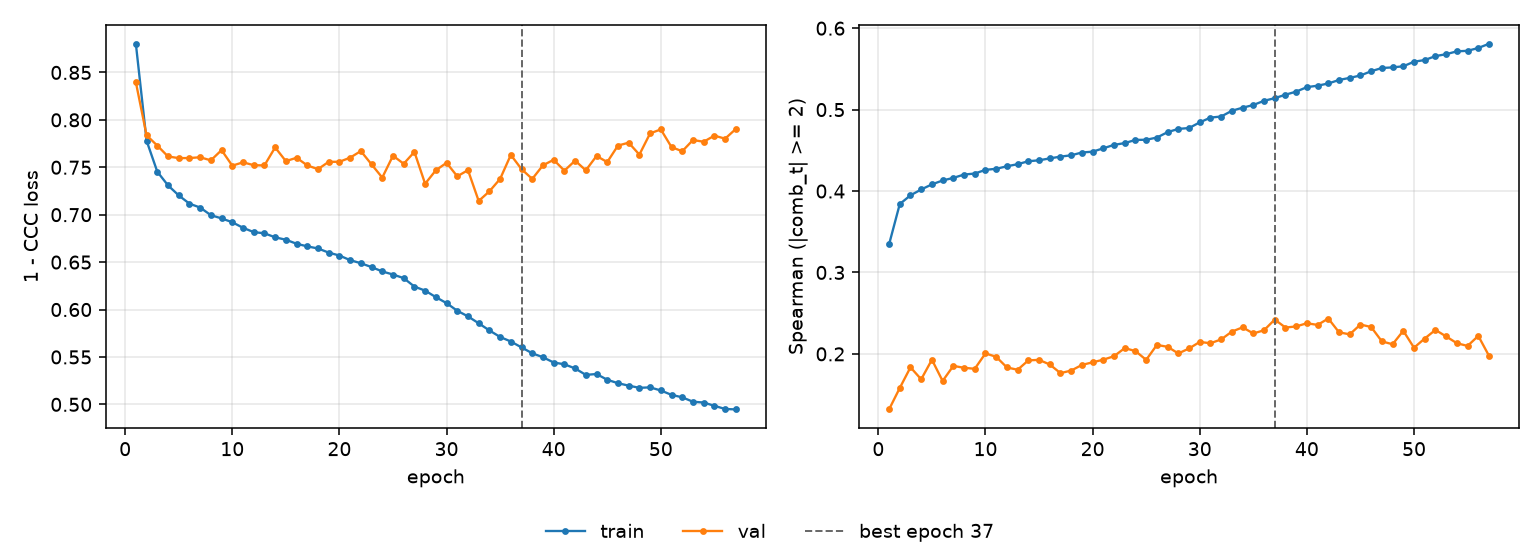

The table this chart was drawn from, first rows:
epoch, tr_loss, vl_loss, tr_sp, vl_sp, is_best
1, 0.8802, 0.8397, 0.3345, 0.1318, False
2, 0.778, 0.7837, 0.384, 0.1581, False
3, 0.7454, 0.7729, 0.3947, 0.1835, False
4, 0.7309, 0.7614, 0.4019, 0.1688, False
5, 0.7204, 0.7597, 0.4082, 0.1928, False
6, 0.7116, 0.7597, 0.413, 0.1668, False
7, 0.7075, 0.7606, 0.4162, 0.1853, False
8, 0.6995, 0.7573, 0.4203, 0.1829, False
9, 0.6961, 0.7681, 0.4215, 0.1817, False
10, 0.692, 0.7517, 0.426, 0.2006, False
11, 0.6862, 0.7552, 0.4273, 0.1964, False
12, 0.6816, 0.7522, 0.4304, 0.1834, False
13, 0.6804, 0.7519, 0.433, 0.1805, False
14, 0.6762, 0.7709, 0.4366, 0.192, False
15, 0.6736, 0.7565, 0.4378, 0.1927, False
16, 0.6694, 0.76, 0.4401, 0.187, False
17, 0.6666, 0.752, 0.4423, 0.1764, False
18, 0.6644, 0.748, 0.4439, 0.1795, False
19, 0.66, 0.7558, 0.4473, 0.1864, False
20, 0.6569, 0.7558, 0.4483, 0.1897, False
21, 0.6521, 0.7601, 0.4525, 0.1929, False
22, 0.6488, 0.7671, 0.4567, 0.1972, False
23, 0.6448, 0.7531, 0.4589, 0.2071, False
24, 0.6402, 0.7391, 0.4628, 0.2034, False
25, 0.6369, 0.7622, 0.463, 0.1927, False
26, 0.6331, 0.7537, 0.4657, 0.211, False
27, 0.6242, 0.7662, 0.4723, 0.2087, False
28, 0.6199, 0.7326, 0.4763, 0.2006, False
29, 0.6131, 0.7468, 0.4774, 0.2066, False
30, 0.6067, 0.7547, 0.4843, 0.2147, False
31, 0.5987, 0.7405, 0.4902, 0.2131, False
32, 0.5928, 0.747, 0.4915, 0.2178, False
33, 0.5855, 0.7145, 0.4986, 0.2274, False
34, 0.578, 0.7246, 0.5024, 0.2326, False
35, 0.5711, 0.7377, 0.5057, 0.2251, False
36, 0.5663, 0.7631, 0.5108, 0.229, False
37, 0.5601, 0.748, 0.5141, 0.2422, True
38, 0.5539, 0.7377, 0.5183, 0.2324, False
39, 0.5497, 0.7521, 0.5221, 0.2337, False
40, 0.5441, 0.7579, 0.5276, 0.2376, False
41, 0.5423, 0.7464, 0.5294, 0.2356, False
42, 0.5379, 0.757, 0.5321, 0.2435, False
43, 0.5311, 0.7468, 0.5364, 0.2265, False
44, 0.532, 0.7619, 0.539, 0.224, False
45, 0.5259, 0.7555, 0.5419, 0.2361, False
46, 0.5223, 0.7729, 0.5472, 0.233, False
47, 0.5197, 0.7759, 0.5511, 0.2154, False
48, 0.5174, 0.7633, 0.5519, 0.2118, False
49, 0.5179, 0.7857, 0.5532, 0.2284, False
50, 0.5146, 0.7899, 0.5588, 0.2076, False
51, 0.51, 0.7713, 0.5609, 0.2189, False
52, 0.5074, 0.7669, 0.5657, 0.2295, False
53, 0.5028, 0.7787, 0.5681, 0.2214, False
54, 0.5019, 0.7769, 0.5716, 0.2131, False
55, 0.4985, 0.7833, 0.5722, 0.2098, False
56, 0.4951, 0.7802, 0.5757, 0.2221, False
57, 0.4947, 0.7903, 0.5809, 0.1976, False
